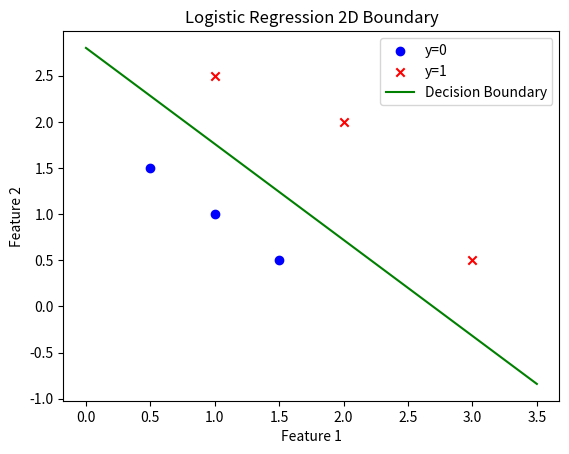

This figure's Python source:
import numpy as np
import matplotlib.pyplot as plt
import copy, math


"""
逻辑回归算法的原理复现 (Logistic Regression Implementation)
"""

def sigmoid(z):
    """
    计算 Sigmoid 函数
    Args:
        z (scalar or ndarray): 输入值
    Returns:
        g (scalar or ndarray): sigmoid(z)
    """
    return 1 / (1 + np.exp(-z))

def compute_cost(X, y, w, b, lambda_=0):
    """
    计算逻辑回归的损失函数 (带正则化)
    Args:
      X (ndarray (m,n)): 特征数据
      y (ndarray (m,)):  目标值
      w (ndarray (n,)):  权重
      b (scalar):        偏置
      lambda_ (scalar):  正则化参数
    Returns:
      total_cost (scalar): 损失函数值
    """
    m, n = X.shape
    cost = 0.0
    for i in range(m):
        z_i = np.dot(X[i], w) + b
        f_wb_i = sigmoid(z_i)
        cost += -y[i] * np.log(f_wb_i) - (1 - y[i]) * np.log(1 - f_wb_i)
    
    cost = cost / m
    
    reg_cost = 0 # 正则化项的成本
    if lambda_ != 0:
        for j in range(n):
            reg_cost += (w[j]**2)
        reg_cost = (lambda_ / (2 * m)) * reg_cost
        
    total_cost = cost + reg_cost
    return total_cost

def compute_gradient(X, y, w, b, lambda_=0):
    """
    计算逻辑回归的梯度 (带正则化)
    Args:
      X (ndarray (m,n)): 特征数据
      y (ndarray (m,)):  目标值
      w (ndarray (n,)):  权重
      b (scalar):        偏置
      lambda_ (scalar):  正则化参数
    Returns:
      dj_dw (ndarray (n,)): 权重梯度
      dj_db (scalar):       偏置梯度
    """
    m, n = X.shape
    dj_dw = np.zeros((n,))
    dj_db = 0.
    
    for i in range(m):
        f_wb_i = sigmoid(np.dot(X[i], w) + b)
        err_i = f_wb_i - y[i]
        for j in range(n):
            dj_dw[j] = dj_dw[j] + err_i * X[i, j]
        dj_db = dj_db + err_i
    
    dj_dw = dj_dw / m
    dj_db = dj_db / m
    #这里多增加了一个lambda_ != 0的条件
    if lambda_ != 0:
        for j in range(n):
            dj_dw[j] = dj_dw[j] + (lambda_ / m) * w[j]
            
    return dj_dw, dj_db

def gradient_descent(X, y, w_in, b_in, alpha, num_iters, lambda_=0):
    """
    执行梯度下降算法
    """
    J_history = []
    w = copy.deepcopy(w_in)
    b = b_in
    
    for i in range(num_iters):
        dj_dw, dj_db = compute_gradient(X, y, w, b, lambda_)
        
        w = w - alpha * dj_dw
        b = b - alpha * dj_db
        
        if i < 100000:
            J_history.append(compute_cost(X, y, w, b, lambda_))
            
        if i % math.ceil(num_iters / 10) == 0:
            print(f"Iteration {i:4d}: Cost {J_history[-1]:8.2f}")
            
    return w, b, J_history

# 简单的测试用例
X_train = np.array([[0.5, 1.5], [1, 1], [1.5, 0.5], [3, 0.5], [2, 2], [1, 2.5]])
y_train = np.array([0, 0, 0, 1, 1, 1])

w_tmp = np.zeros_like(X_train[0])
b_tmp = 0.
alph = 0.1
iters = 10000

w_final, b_final, J_hist = gradient_descent(X_train, y_train, w_tmp, b_tmp, alph, iters)
print(f"\nFinal parameters: w:{w_final}, b:{b_final}")

# 绘制二维分类散点图
# 这里绘制二维的散点图，x_train表示使用布尔索引取获得对应的label是0或者1的特征数据，取0或者1表示第一个还是第二个1特征值
plt.scatter(X_train[y_train == 0, 0], X_train[y_train == 0, 1], c='blue', marker='o', label='y=0')
plt.scatter(X_train[y_train == 1, 0], X_train[y_train == 1, 1], c='red', marker='x', label='y=1')

# 绘制决策边界: w0*x0 + w1*x1 + b = 0  =>  x1 = -(w0*x0 + b) / w1
x0_min, x0_max = X_train[:, 0].min() - 0.5, X_train[:, 0].max() + 0.5
x0_boundary = np.array([x0_min, x0_max])
x1_boundary = -(w_final[0] * x0_boundary + b_final) / w_final[1]
#这里取了两个值作为画图的边界（两点连成线），x0_boundary是x轴的边界，x1_boundary是根据决策边界方程计算出的对应的y轴边界（预测值）
plt.plot(x0_boundary, x1_boundary, c='green', label='Decision Boundary')

plt.xlabel('Feature 1')
plt.ylabel('Feature 2')
plt.title('Logistic Regression 2D Boundary')
plt.legend()
plt.show()
